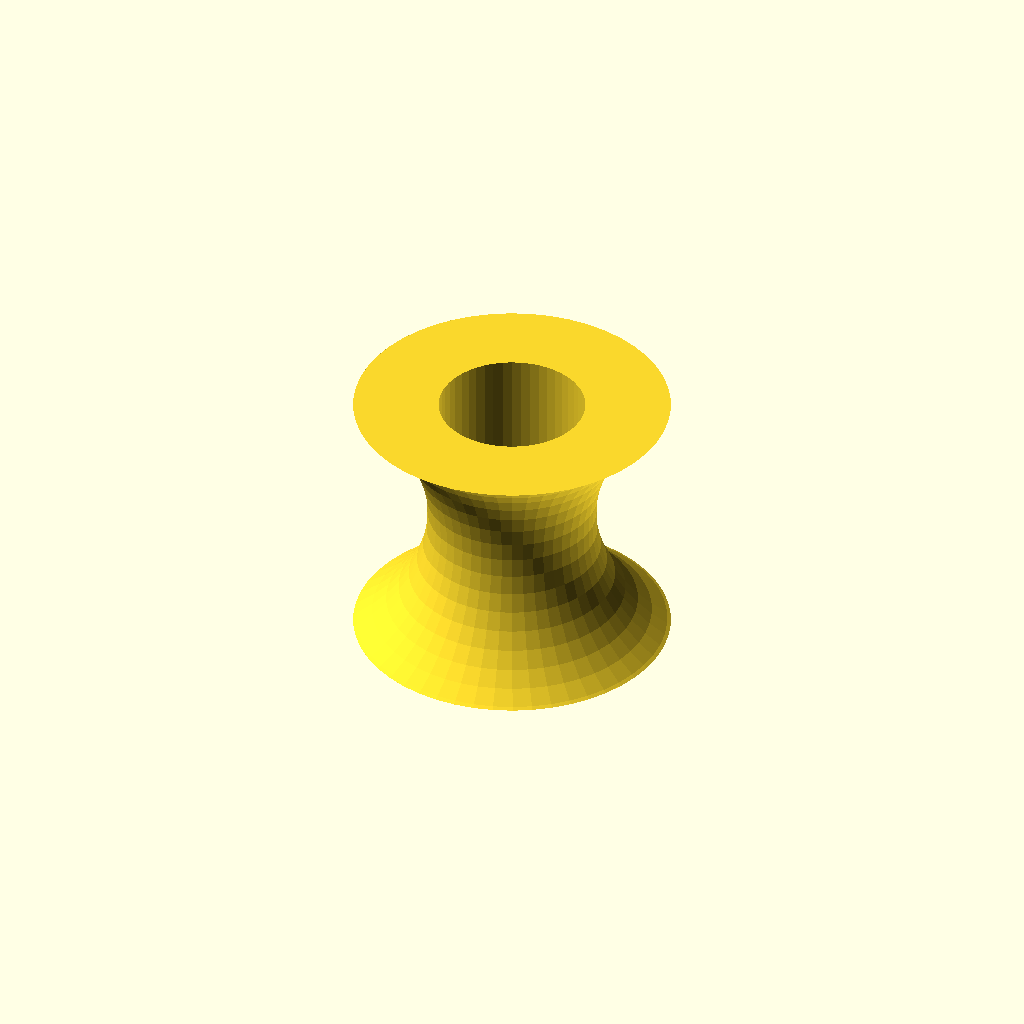
Cell 1: rendered with the file's own defaults.
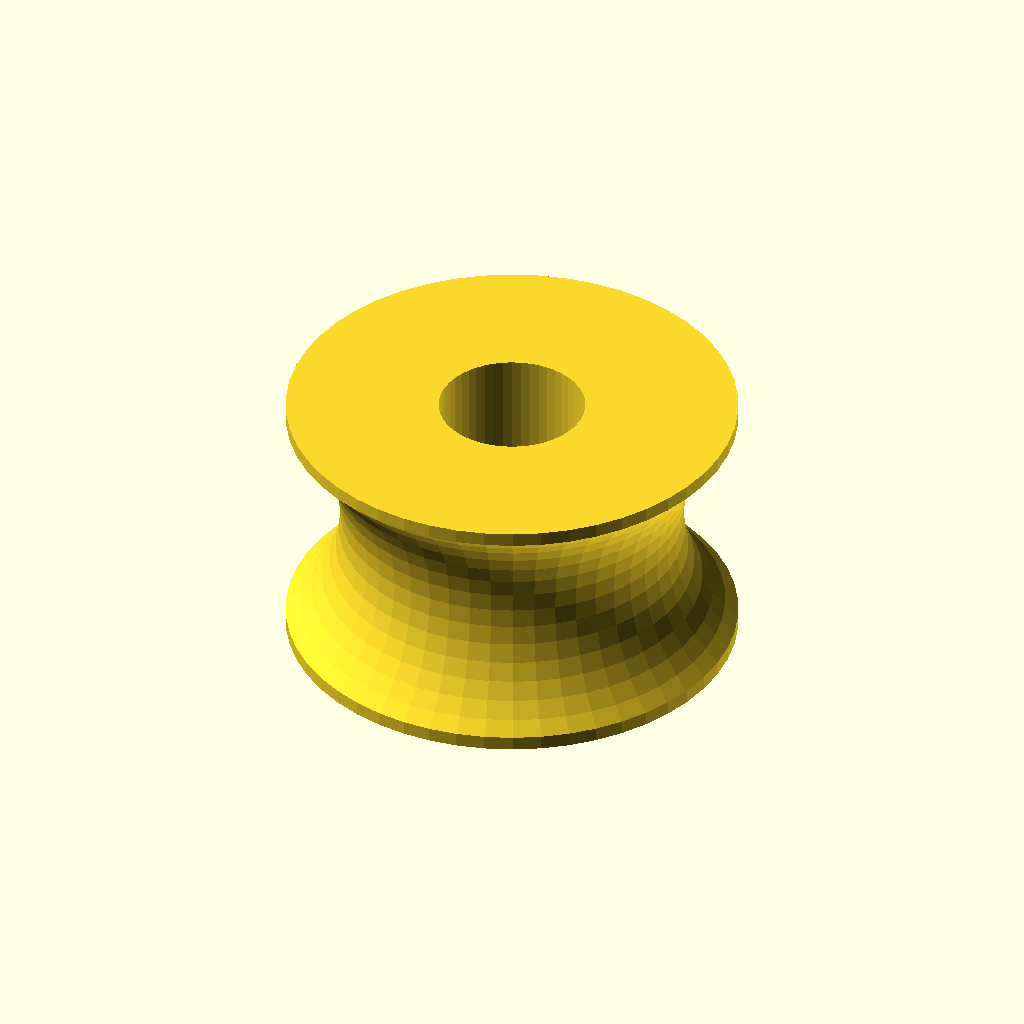
Cell 2: the same model with lenght = 10.
All cells are drawn from one camera (rotation 55°, 0°, 25°, orthographic, colour scheme Cornfield), so only the parameter changes between them.
Source of the model, inputs/thingiverse/files/thing-1497221/files/roller-2.scad:
$fn = 50;
radius = 35/2;
hole = 8.4/2;
height = 30/2;
lenght = 5;

rotate_extrude(){
    translate([radius/4+hole, 0, 0]){
        difference(){
            square([radius/2,height],center=true);
            translate([lenght,0,0]){
                circle(r=radius/2);
            }
        }
    }
}
Parameter table extracted from the source (name, type, default, range or options):
lenght: number, default 5
